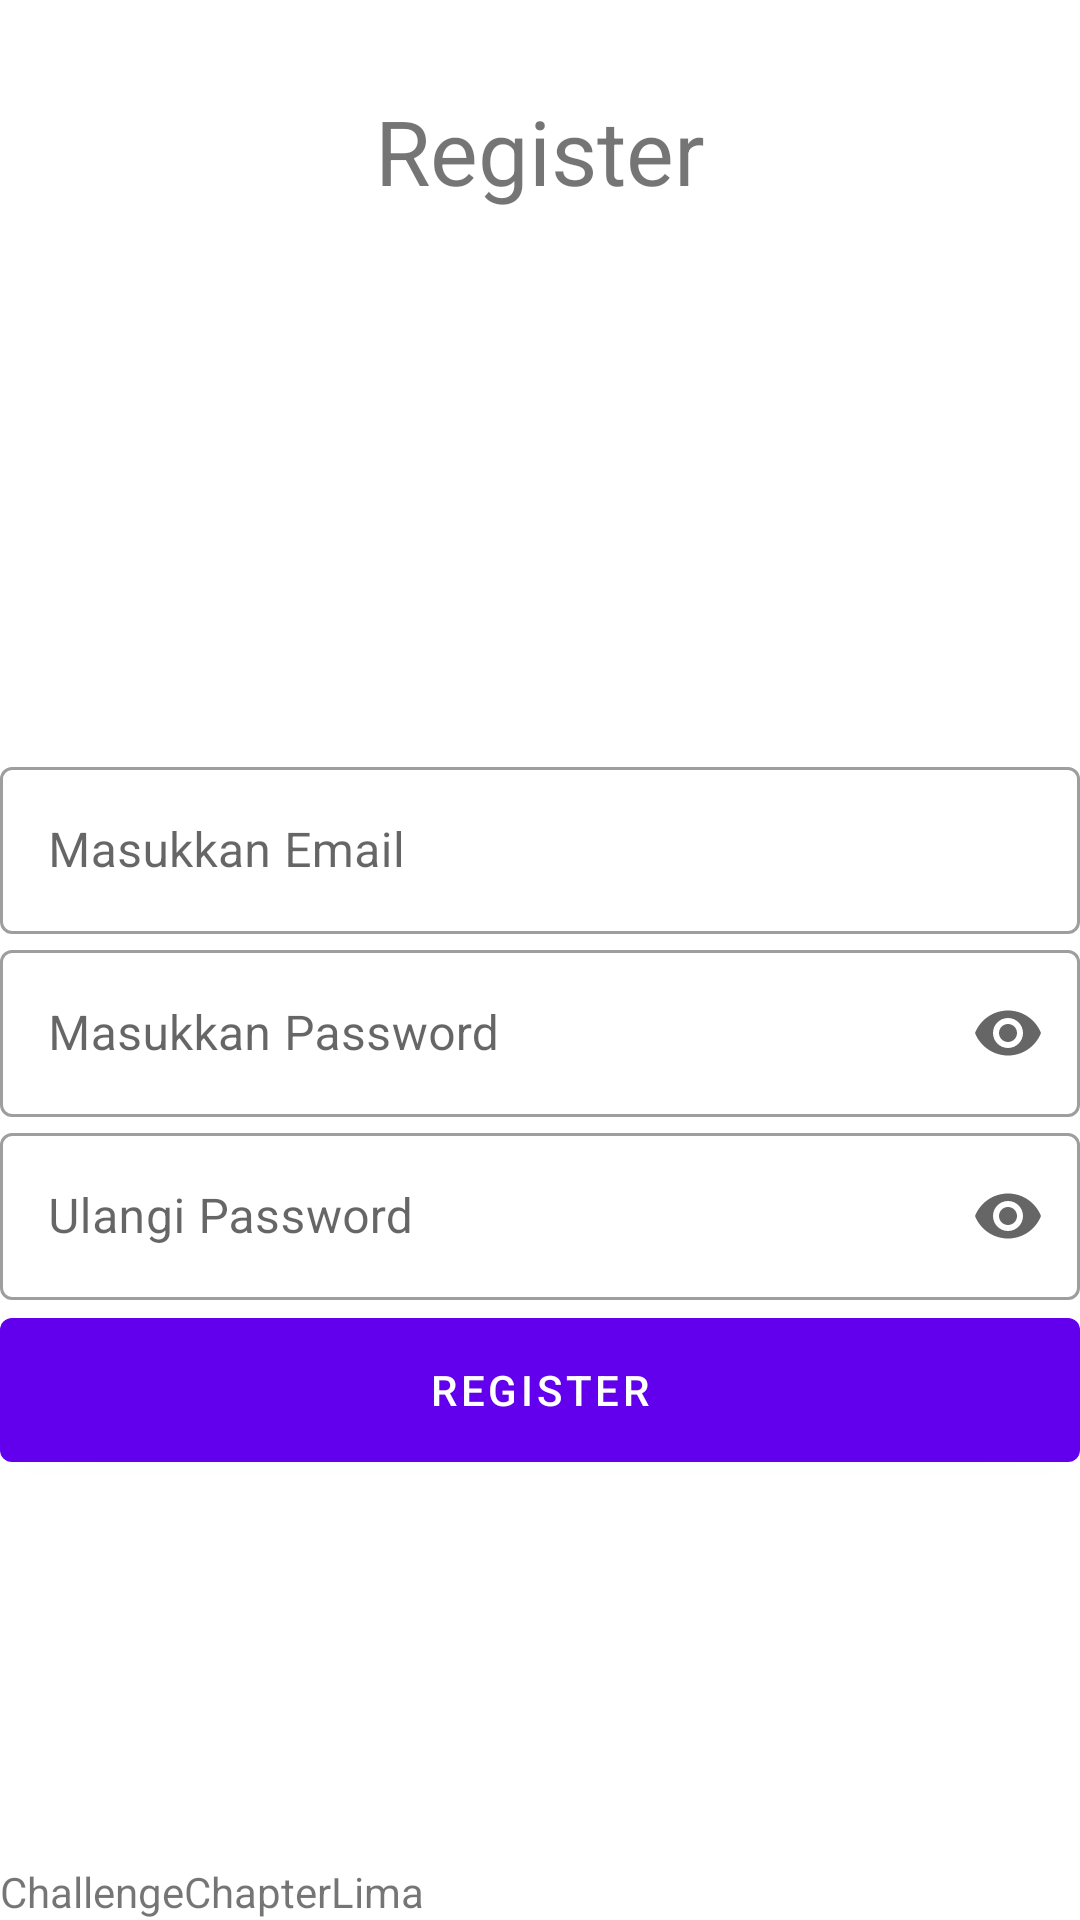

Layout XML and referenced resources for this Android screen:
<!-- AndroidManifest.xml: application theme Theme.ChallengeChapterLima -->
<!-- res/layout/fragment_register.xml -->
<?xml version="1.0" encoding="utf-8"?>
<androidx.constraintlayout.widget.ConstraintLayout xmlns:android="http://schemas.android.com/apk/res/android"
    xmlns:app="http://schemas.android.com/apk/res-auto"
    xmlns:tools="http://schemas.android.com/tools"
    android:layout_width="match_parent"
    android:layout_height="match_parent"
    tools:context=".register.RegisterFragment">

    <com.google.android.material.textview.MaterialTextView
        android:id="@+id/text_register"
        android:layout_width="match_parent"
        android:layout_height="wrap_content"
        android:layout_marginTop="30dp"
        android:text="Register"
        android:textAlignment="center"
        android:textSize="30sp"
        app:layout_constraintStart_toStartOf="parent"
        app:layout_constraintTop_toTopOf="parent" />

    <com.google.android.material.imageview.ShapeableImageView
        android:id="@+id/imgRegister"
        android:layout_width="170dp"
        android:layout_height="150dp"
        android:layout_marginTop="30dp"
        android:backgroundTint="@color/black"
        app:layout_constraintEnd_toEndOf="parent"
        app:layout_constraintStart_toStartOf="parent"
        app:layout_constraintTop_toBottomOf="@+id/text_register" />


    <com.google.android.material.textfield.TextInputLayout
        android:id="@+id/tilEmail"
        style="@style/Widget.MaterialComponents.TextInputLayout.OutlinedBox"
        android:layout_width="match_parent"
        android:layout_height="wrap_content"
        app:layout_constraintEnd_toEndOf="parent"
        app:layout_constraintStart_toStartOf="parent"
        app:layout_constraintTop_toBottomOf="@+id/imgRegister">

        <com.google.android.material.textfield.TextInputEditText
            android:id="@+id/et_email_register"
            android:layout_width="match_parent"
            android:layout_height="wrap_content"
            android:hint="Masukkan Email"
            android:inputType="text" />
    </com.google.android.material.textfield.TextInputLayout>

    <com.google.android.material.textfield.TextInputLayout
        android:id="@+id/inputTILPassword"
        style="@style/Widget.MaterialComponents.TextInputLayout.OutlinedBox"
        android:layout_width="match_parent"
        android:layout_height="wrap_content"
        app:endIconMode="password_toggle"
        app:layout_constraintEnd_toEndOf="parent"
        app:layout_constraintStart_toStartOf="parent"
        app:layout_constraintTop_toBottomOf="@+id/tilEmail">

        <com.google.android.material.textfield.TextInputEditText
            android:id="@+id/et_password_register"
            android:layout_width="match_parent"
            android:layout_height="wrap_content"
            android:hint="Masukkan Password"
            android:inputType="textPassword" />
    </com.google.android.material.textfield.TextInputLayout>

    <com.google.android.material.textfield.TextInputLayout
        android:id="@+id/repeatTILPassword"
        style="@style/Widget.MaterialComponents.TextInputLayout.OutlinedBox"
        android:layout_width="match_parent"
        android:layout_height="wrap_content"
        app:endIconMode="password_toggle"
        app:layout_constraintEnd_toEndOf="parent"
        app:layout_constraintStart_toStartOf="parent"
        app:layout_constraintTop_toBottomOf="@+id/inputTILPassword">

        <com.google.android.material.textfield.TextInputEditText
            android:id="@+id/repeatPassword"
            android:layout_width="match_parent"
            android:layout_height="wrap_content"
            android:hint="Ulangi Password"
            android:inputType="textPassword" />
    </com.google.android.material.textfield.TextInputLayout>

    <com.google.android.material.button.MaterialButton
        android:id="@+id/btnRegister"
        android:layout_width="match_parent"
        android:layout_height="60dp"
        android:text="Register"
        app:layout_constraintEnd_toEndOf="parent"
        app:layout_constraintStart_toStartOf="parent"
        app:layout_constraintTop_toBottomOf="@+id/repeatTILPassword" />

    <com.google.android.material.textview.MaterialTextView
        android:layout_width="match_parent"
        android:layout_height="wrap_content"
        android:text="@string/app_name"
        app:layout_constraintBottom_toBottomOf="parent"
        app:layout_constraintEnd_toEndOf="parent"
        app:layout_constraintStart_toStartOf="parent" />


</androidx.constraintlayout.widget.ConstraintLayout>
<!-- resources referenced by this layout -->
<resources>
  <string name="app_name">ChallengeChapterLima</string>
  <style name="Theme.ChallengeChapterLima" parent="Theme.MaterialComponents.DayNight.DarkActionBar">
          
          <item name="colorPrimary">@color/purple_500</item>
          <item name="colorPrimaryVariant">@color/purple_700</item>
          <item name="colorOnPrimary">@color/white</item>
          
          <item name="colorSecondary">@color/teal_200</item>
          <item name="colorSecondaryVariant">@color/teal_700</item>
          <item name="colorOnSecondary">@color/black</item>
          
          <item name="android:statusBarColor">?attr/colorPrimaryVariant</item>
          
      </style>
  <!-- not gathered from this repository: default colours our renderer supplied (Android Studio template values) -->
  <color name="purple_500">#FF6200EE</color>
  <color name="purple_700">#FF3700B3</color>
  <color name="teal_200">#FF03DAC5</color>
  <color name="teal_700">#FF018786</color>
  <color name="black">#FF000000</color>
  <color name="white">#FFFFFFFF</color>
</resources>
